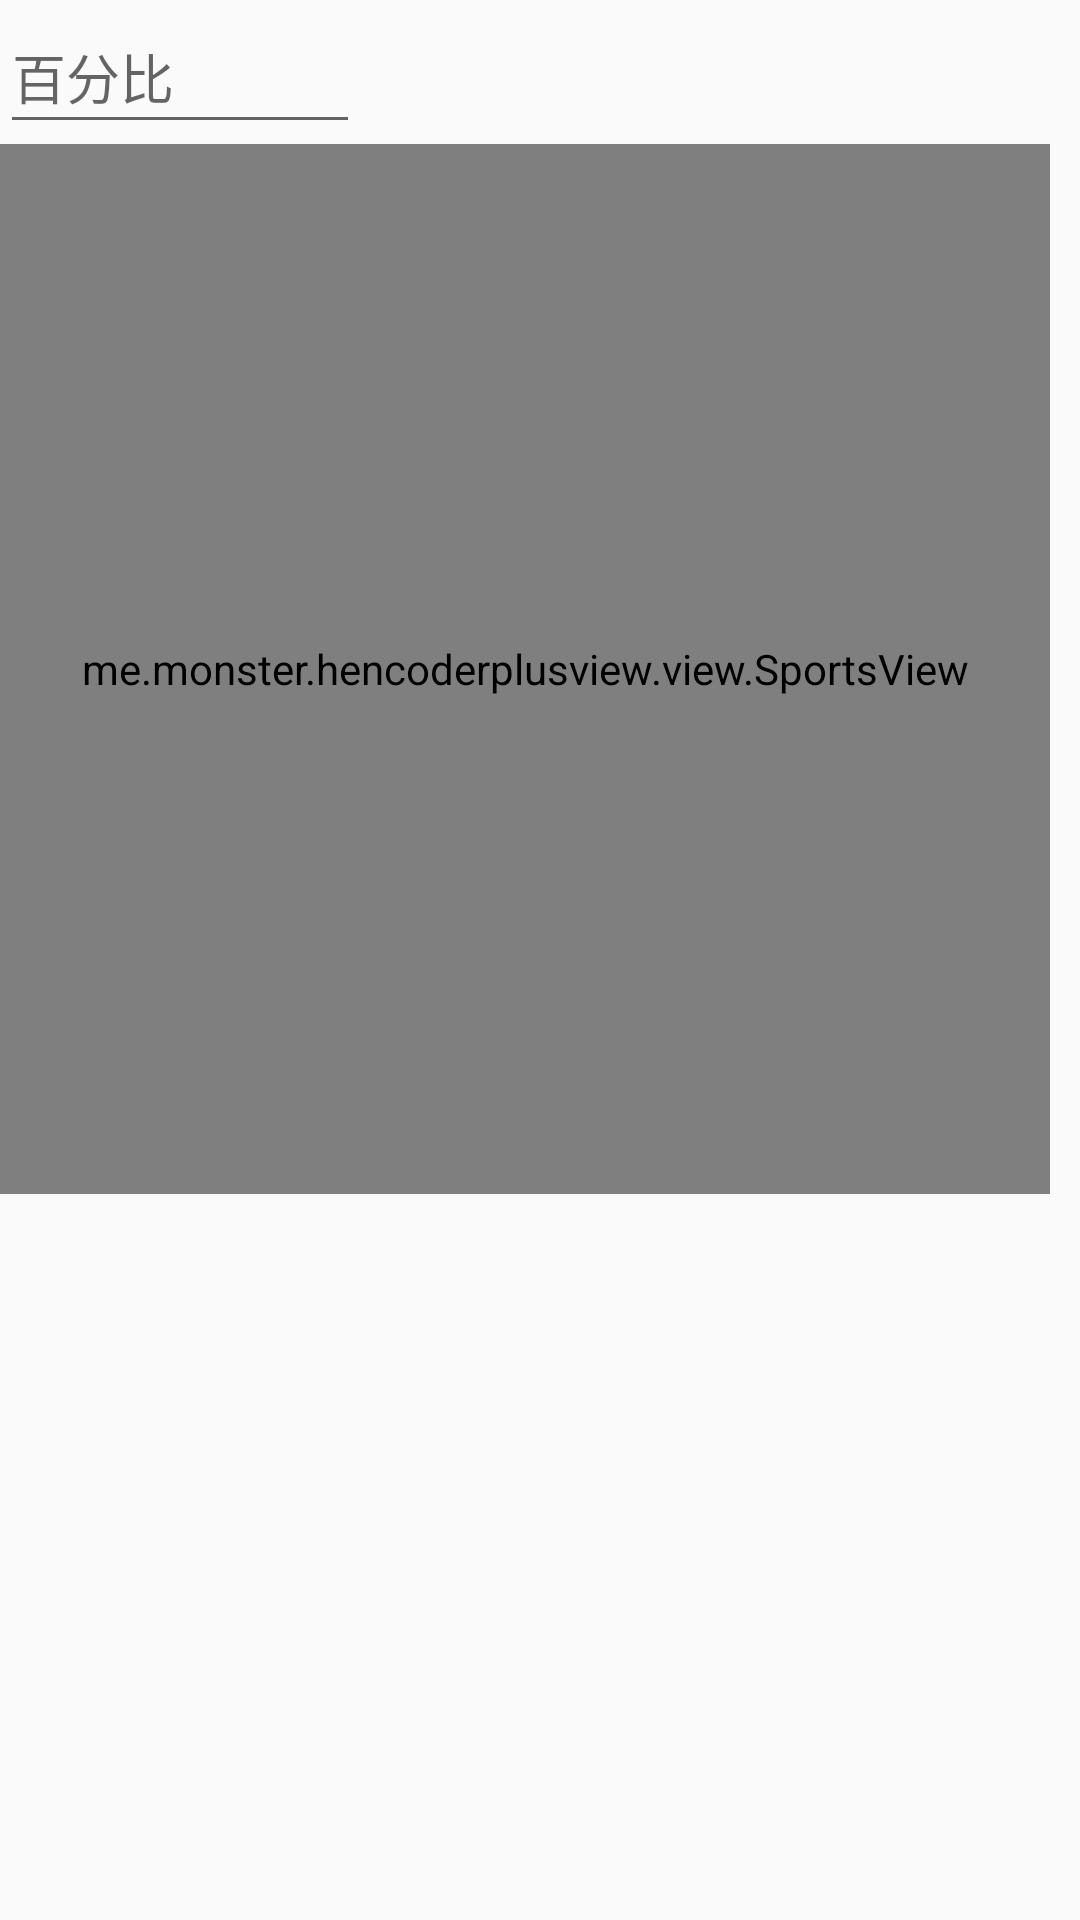

This screen was rendered from an Android layout file. Write that file and the resources it references.
<!-- AndroidManifest.xml: application theme AppTheme -->
<!-- res/layout/fragment_sport.xml -->
<?xml version="1.0" encoding="utf-8"?>
<LinearLayout xmlns:android="http://schemas.android.com/apk/res/android"
    xmlns:tools="http://schemas.android.com/tools"
    android:layout_width="match_parent"
    android:layout_height="match_parent"
    android:orientation="vertical"
    tools:context=".fragment.SportFragment">

    <EditText
        android:id="@+id/et_sport"
        android:hint="@string/sport_hint"
        android:inputType="number"
        android:layout_width="120dp"
        android:layout_height="48dp" />

    <me.monster.hencoderplusview.view.SportsView
        android:id="@+id/sport_sport"
        android:layout_width="350dp"
        android:layout_height="350dp" />

</LinearLayout>
<!-- resources referenced by this layout -->
<resources>
  <string name="sport_hint">百分比</string>
  <style name="AppTheme" parent="Theme.AppCompat.Light.DarkActionBar">
          
          <item name="colorPrimary">@color/colorPrimary</item>
          <item name="colorPrimaryDark">@color/colorPrimaryDark</item>
          <item name="colorAccent">@color/colorAccent</item>
      </style>
  <!-- not gathered from this repository: default colours our renderer supplied (Android Studio template values) -->
  <color name="colorPrimary">#FF6200EE</color>
  <color name="colorPrimaryDark">#FF3700B3</color>
  <color name="colorAccent">#FF03DAC5</color>
</resources>
